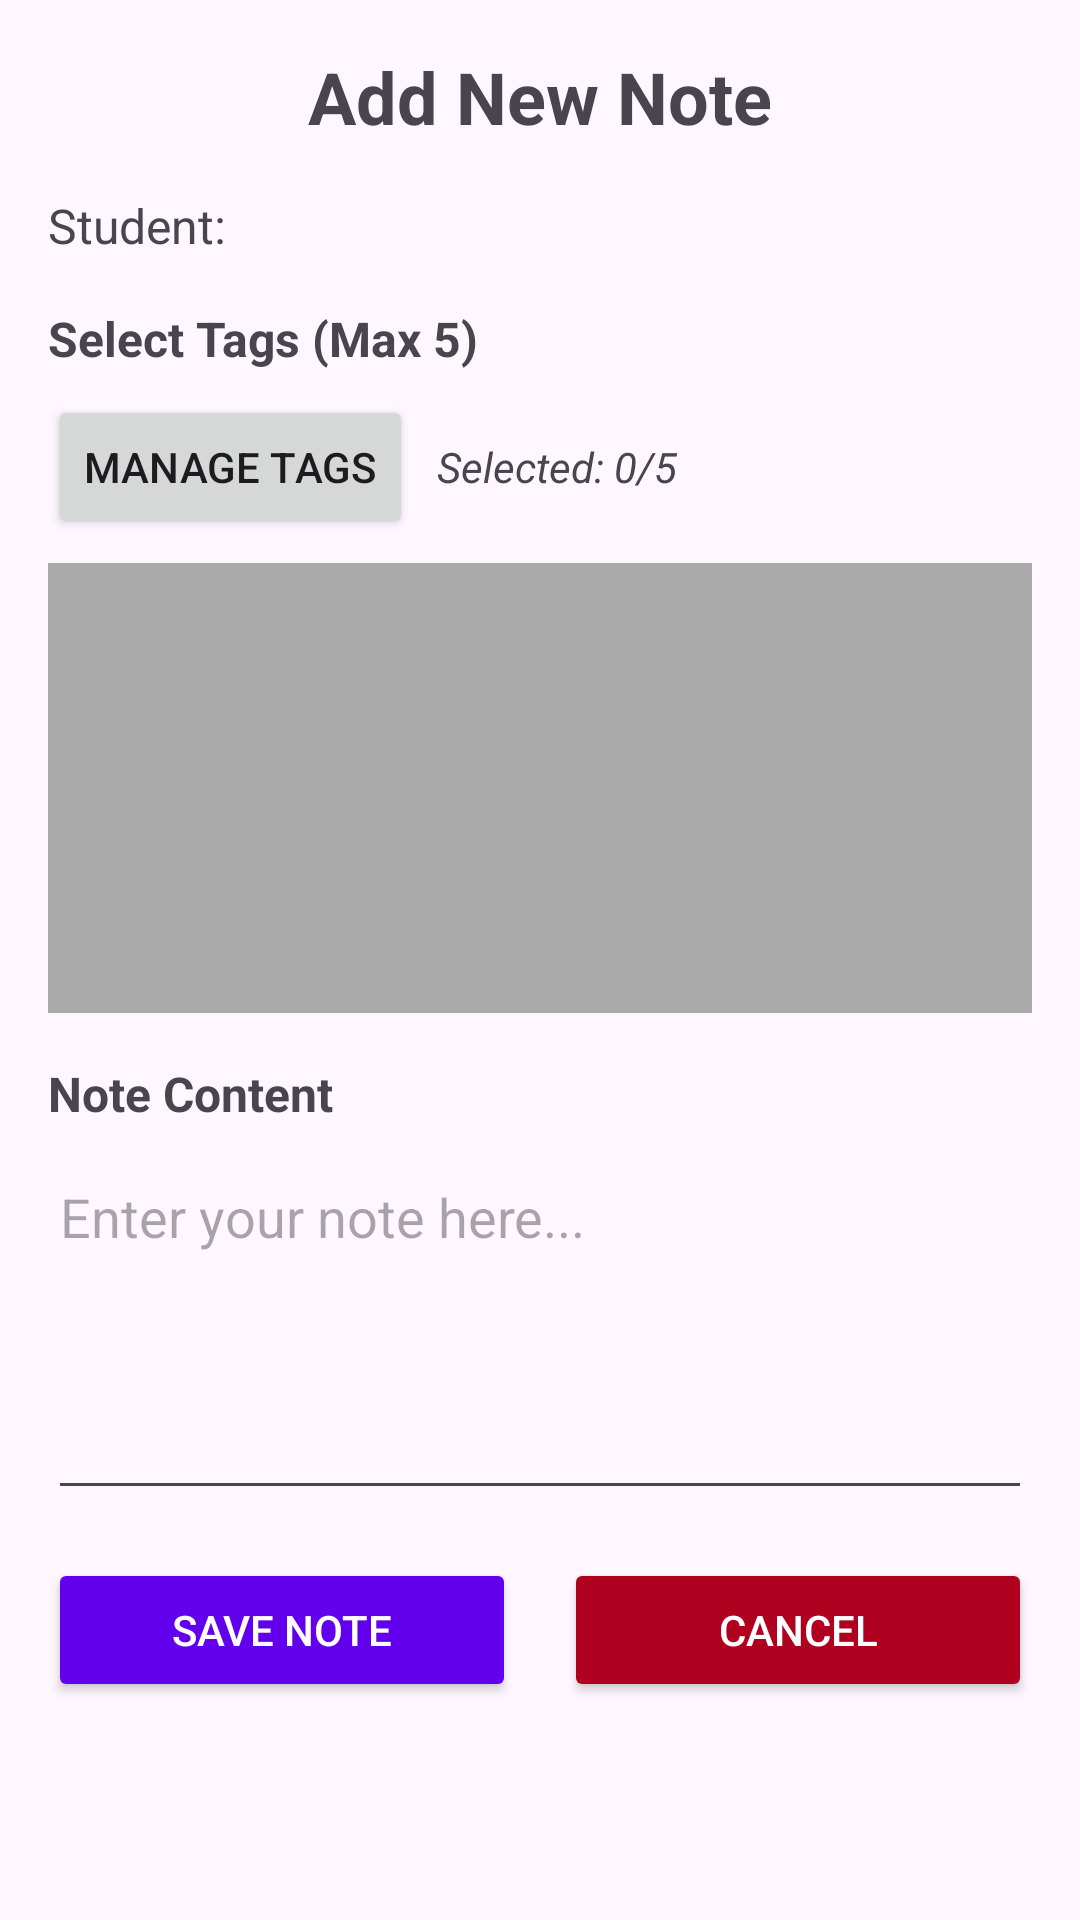

Reconstruct the res/layout file that produces this screen, plus the resources it refers to.
<!-- AndroidManifest.xml: application theme Theme.AnecNotes -->
<!-- res/layout/fragment_note.xml -->
<?xml version="1.0" encoding="utf-8"?>
<ScrollView xmlns:android="http://schemas.android.com/apk/res/android"
    android:layout_width="match_parent"
    android:layout_height="match_parent"
    android:padding="16dp">

    <LinearLayout
        android:layout_width="match_parent"
        android:layout_height="wrap_content"
        android:orientation="vertical">

        <TextView
            android:id="@+id/title_textview"
            android:layout_width="match_parent"
            android:layout_height="wrap_content"
            android:text="Add New Note"
            android:textSize="24sp"
            android:textStyle="bold"
            android:gravity="center"
            android:layout_marginBottom="16dp" />

        <TextView
            android:id="@+id/student_name_textview"
            android:layout_width="match_parent"
            android:layout_height="wrap_content"
            android:text="Student: "
            android:textSize="16sp"
            android:layout_marginBottom="16dp" />

        
        <TextView
            android:layout_width="match_parent"
            android:layout_height="wrap_content"
            android:text="Select Tags (Max 5)"
            android:textSize="16sp"
            android:textStyle="bold"
            android:layout_marginBottom="8dp" />

        <LinearLayout
            android:layout_width="match_parent"
            android:layout_height="wrap_content"
            android:orientation="horizontal"
            android:layout_marginBottom="8dp">

            <Button
                android:id="@+id/manage_tags_btn"
                android:layout_width="wrap_content"
                android:layout_height="wrap_content"
                android:text="Manage Tags"
                android:layout_marginEnd="8dp" />

            <TextView
                android:id="@+id/selected_tags_count"
                android:layout_width="0dp"
                android:layout_height="wrap_content"
                android:layout_weight="1"
                android:text="Selected: 0/5"
                android:gravity="center_vertical"
                android:textStyle="italic" />

        </LinearLayout>

        
        <LinearLayout
            android:id="@+id/selected_tags_preview"
            android:layout_width="match_parent"
            android:layout_height="wrap_content"
            android:orientation="horizontal"
            android:layout_marginBottom="8dp"
            android:minHeight="40dp"
            android:background="@drawable/tags_preview_background"
            android:padding="8dp"
            android:visibility="gone">

            <TextView
                android:id="@+id/selected_tags_text"
                android:layout_width="wrap_content"
                android:layout_height="wrap_content"
                android:text="No tags selected"
                android:textStyle="italic" />

        </LinearLayout>

        <ScrollView
            android:layout_width="match_parent"
            android:layout_height="150dp"
            android:layout_marginBottom="16dp"

            android:background="@android:color/darker_gray">

            <LinearLayout
                android:id="@+id/tags_container"
                android:layout_width="match_parent"
                android:layout_height="wrap_content"
                android:orientation="vertical"
                android:padding="8dp" />

        </ScrollView>

        
        <TextView
            android:layout_width="match_parent"
            android:layout_height="wrap_content"
            android:text="Note Content"
            android:textSize="16sp"
            android:textStyle="bold"
            android:layout_marginBottom="8dp" />

        <EditText
            android:id="@+id/note_content_edittext"
            android:layout_width="match_parent"
            android:layout_height="120dp"
            android:hint="Enter your note here..."
            android:gravity="top"
            android:inputType="textMultiLine"
            android:layout_marginBottom="16dp" />

        
        <LinearLayout
            android:layout_width="match_parent"
            android:layout_height="wrap_content"
            android:orientation="horizontal"
            android:weightSum="2">

            <Button
                android:id="@+id/save_note_btn"
                android:layout_width="0dp"
                android:layout_height="wrap_content"
                android:layout_weight="1"
                android:text="Save Note"
                android:layout_marginEnd="8dp"
                android:backgroundTint="@color/design_default_color_primary"
                android:textColor="@android:color/white" />

            <Button
                android:id="@+id/cancel_btn"
                android:layout_width="0dp"
                android:layout_height="wrap_content"
                android:layout_weight="1"
                android:text="Cancel"
                android:layout_marginStart="8dp"
                android:backgroundTint="@color/design_default_color_error"
                android:textColor="@android:color/white" />

        </LinearLayout>

    </LinearLayout>

</ScrollView>
<!-- resources referenced by this layout -->
<resources>
  <!-- drawable tags_preview_background (drawable) -->
  <?xml version="1.0" encoding="utf-8"?>
  <shape xmlns:android="http://schemas.android.com/apk/res/android"
      android:shape="rectangle">
      <stroke
          android:width="1dp"
          android:color="#CCCCCC" />
      <solid android:color="#F9F9F9" />
      <corners android:radius="4dp" />
      <padding
          android:left="8dp"
          android:top="4dp"
          android:right="8dp"
          android:bottom="4dp" />
  </shape>
  <style name="Theme.AnecNotes" parent="Base.Theme.AnecNotes" />
  <style name="Base.Theme.AnecNotes" parent="Theme.Material3.DayNight.NoActionBar">
          
          
      </style>
</resources>
